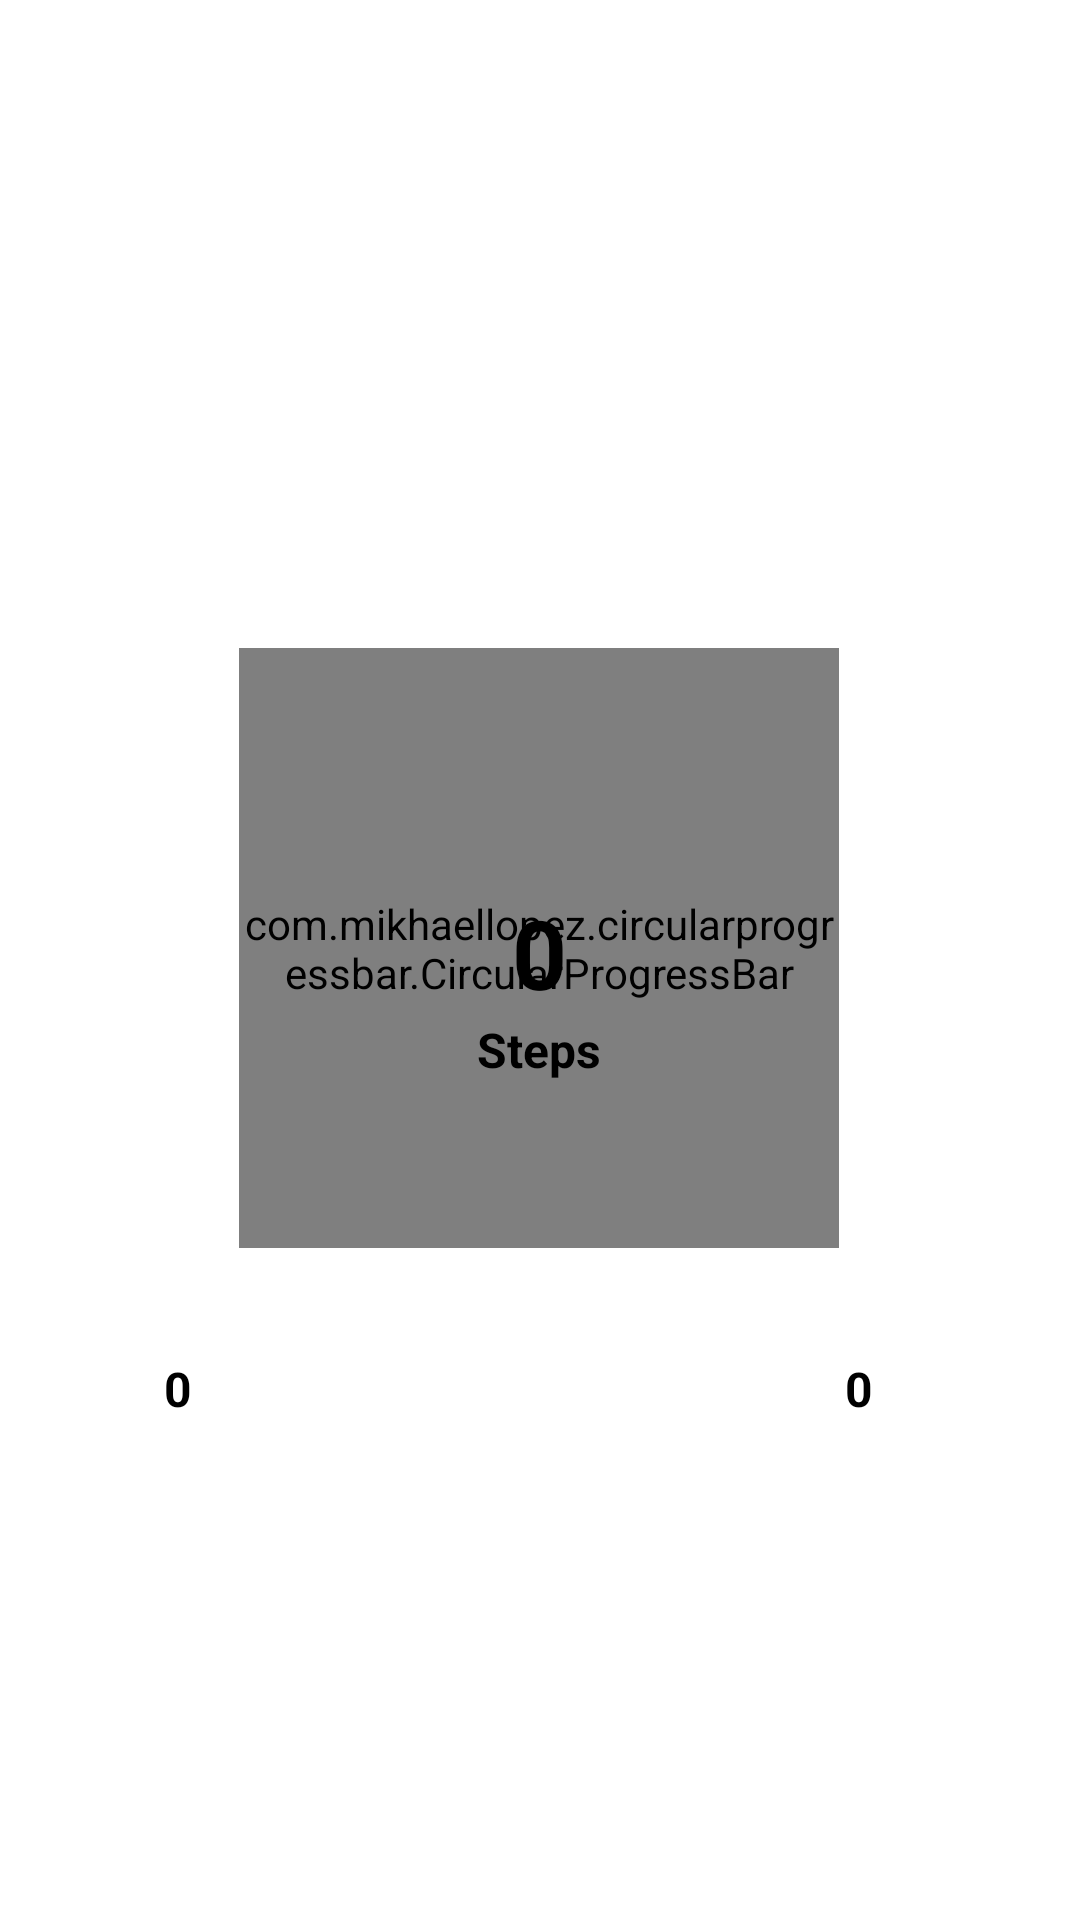

Here is an Android app screen rendered from its layout file. Give the layout XML and the strings, colors and styles it references.
<!-- AndroidManifest.xml: application theme Theme.KeepFit -->
<!-- res/layout/activity_main.xml -->
<?xml version="1.0" encoding="utf-8"?>
<androidx.constraintlayout.widget.ConstraintLayout xmlns:android="http://schemas.android.com/apk/res/android"
    xmlns:app="http://schemas.android.com/apk/res-auto"
    xmlns:tools="http://schemas.android.com/tools"
    android:layout_width="match_parent"
    android:layout_height="match_parent"
    android:background="@drawable/background_color"
    tools:context=".ui.MainActivity">


    <com.mikhaellopez.circularprogressbar.CircularProgressBar
        android:id="@+id/circularProgressBar"
        android:layout_width="200dp"
        android:layout_height="200dp"
        android:layout_marginTop="216dp"
        app:cpb_background_progressbar_color="#b6bbd8"
        app:cpb_background_progressbar_width="20dp"
        app:cpb_progress_direction="to_right"
        app:cpb_progressbar_color="#F24E1E"
        app:cpb_progressbar_width="15dp"
        app:cpb_round_border="true"
        app:layout_constraintEnd_toEndOf="parent"
        app:layout_constraintHorizontal_bias="0.497"
        app:layout_constraintStart_toStartOf="parent"
        app:layout_constraintTop_toTopOf="parent"/>


    <TextView
        android:id="@+id/steps_taken"
        android:layout_width="wrap_content"
        android:layout_height="wrap_content"
        android:layout_centerInParent="true"
        android:layout_marginTop="80dp"
        android:text="@string/progress"
        android:textSize="32sp"
        android:textStyle="bold"
        android:textColor="@color/black"
        app:layout_constraintEnd_toEndOf="@+id/circularProgressBar"
        app:layout_constraintStart_toStartOf="@+id/circularProgressBar"
        app:layout_constraintTop_toTopOf="@+id/circularProgressBar" />

    <TextView
        android:layout_width="wrap_content"
        android:layout_height="wrap_content"
        android:layout_centerInParent="true"
        android:text="Steps"
        android:textColor="@color/black"
        android:textSize="16sp"
        android:textStyle="bold"
        app:layout_constraintEnd_toEndOf="@+id/circularProgressBar"
        app:layout_constraintStart_toStartOf="@+id/circularProgressBar"
        app:layout_constraintTop_toBottomOf="@+id/steps_taken" />

    <TextView
        android:id="@+id/textView"
        android:layout_width="wrap_content"
        android:layout_height="wrap_content"
        android:layout_marginTop="36dp"
        android:text="@string/progress"
        android:textStyle="bold"
        android:textColor="@color/black"
        android:textSize="16sp"
        app:layout_constraintEnd_toEndOf="parent"
        app:layout_constraintHorizontal_bias="0.759"
        app:layout_constraintStart_toEndOf="@+id/mTarget"
        app:layout_constraintTop_toBottomOf="@+id/circularProgressBar" />


    <TextView
        android:id="@+id/mTarget"
        android:layout_width="wrap_content"
        android:layout_height="wrap_content"
        android:layout_marginTop="36dp"
        android:textColor="@color/black"
        android:text="@string/target"
        android:textStyle="bold"
        android:textSize="16sp"
        app:layout_constraintEnd_toEndOf="parent"
        app:layout_constraintHorizontal_bias="0.156"
        app:layout_constraintStart_toStartOf="parent"
        app:layout_constraintTop_toBottomOf="@+id/circularProgressBar" />


</androidx.constraintlayout.widget.ConstraintLayout>
<!-- resources referenced by this layout -->
<resources>
  <color name="black">#FF000000</color>
  <!-- drawable background_color (drawable) -->
  <?xml version="1.0" encoding="utf-8"?>
  <shape xmlns:android="http://schemas.android.com/apk/res/android" android:shape="rectangle">
      <gradient
          android:startColor="@color/white"
          android:endColor="@color/white"
          />
  </shape>
  <string name="progress">0</string>
  <string name="target">0</string>
  <style name="Theme.KeepFit" parent="Theme.MaterialComponents.NoActionBar">
          
          <item name="colorPrimary">@color/purple_500</item>
          <item name="colorPrimaryVariant">@color/purple_700</item>
          <item name="colorOnPrimary">@color/white</item>
          
          <item name="colorSecondary">@color/teal_200</item>
          <item name="colorSecondaryVariant">@color/teal_700</item>
          <item name="colorOnSecondary">@color/black</item>
          
          <item name="android:statusBarColor">?attr/colorPrimaryVariant</item>
          
      </style>
  <color name="white">#FFFFFFFF</color>
  <color name="purple_500">#FF9E22</color>
  <color name="purple_700">#F47100</color>
  <color name="teal_200">#FF03DAC5</color>
  <color name="teal_700">#FF018786</color>
</resources>
